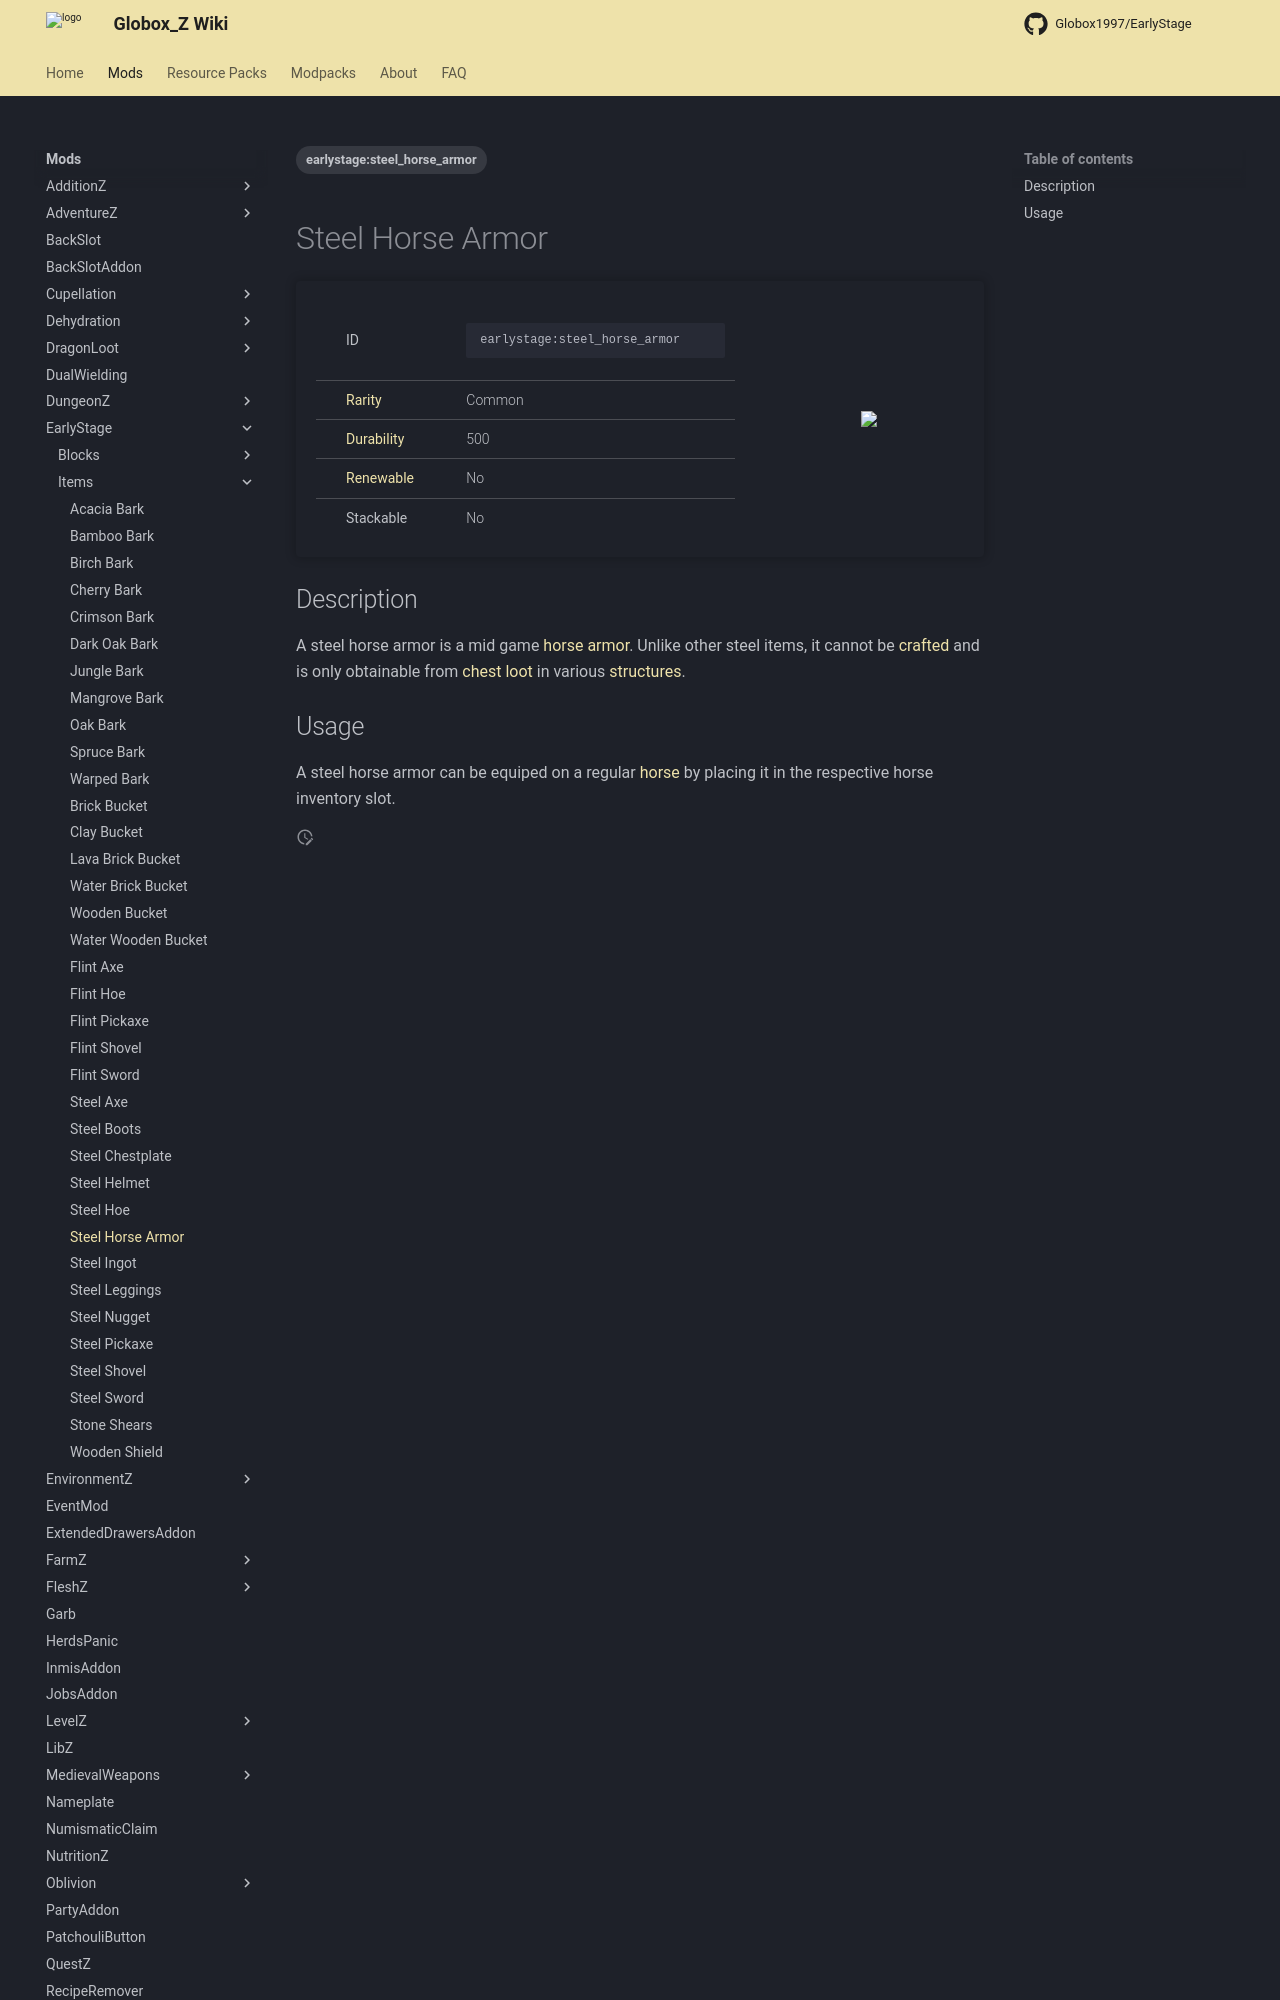

repository: Globox1997/wiki · page: mods/EarlyStage/Items/Steel_Horse_Armor/index.html · generator: mkdocs

---
title: Steel Horse Armor
project: earlystage
summary: earlystage item steel horse armor
tags:
    - earlystage:steel_horse_armor
---
# Steel Horse Armor
<div class="main_table">
<div class="left_main_table">
<table class="left_table">
    <tbody>
        <tr>
            <td class="first-column">ID</td>
            <td class="second-column">
            ```
            earlystage:steel_horse_armor
            ```
            </td>
        </tr>
        <tr id="linear-top">
            <td class="first-column"><a href="https://minecraft.wiki/w/Rarity" target="_blank">Rarity</a></td>
            <td class="second-column">Common</td>
        </tr>
        <tr id="linear-top">
            <td class="first-column"><a href="https://minecraft.wiki/w/Durability" target="_blank">Durability</a></td>
            <td class="second-column">500</td>
        </tr>
        <tr id="linear-top">
            <td class="first-column"><a href="https://minecraft.wiki/w/Renewable_resource" target="_blank">Renewable</a></td>
            <td class="second-column">No</td>
        </tr>
        <tr id="linear-top">
            <td class="first-column">Stackable</td>
            <td class="second-column">No</td>
    </tbody>
</table>
</div>
    <img src="/wiki/assets/earlystage/items/steel_horse_armor.png" loading="lazy" class="right_img_table"/>
</div>
